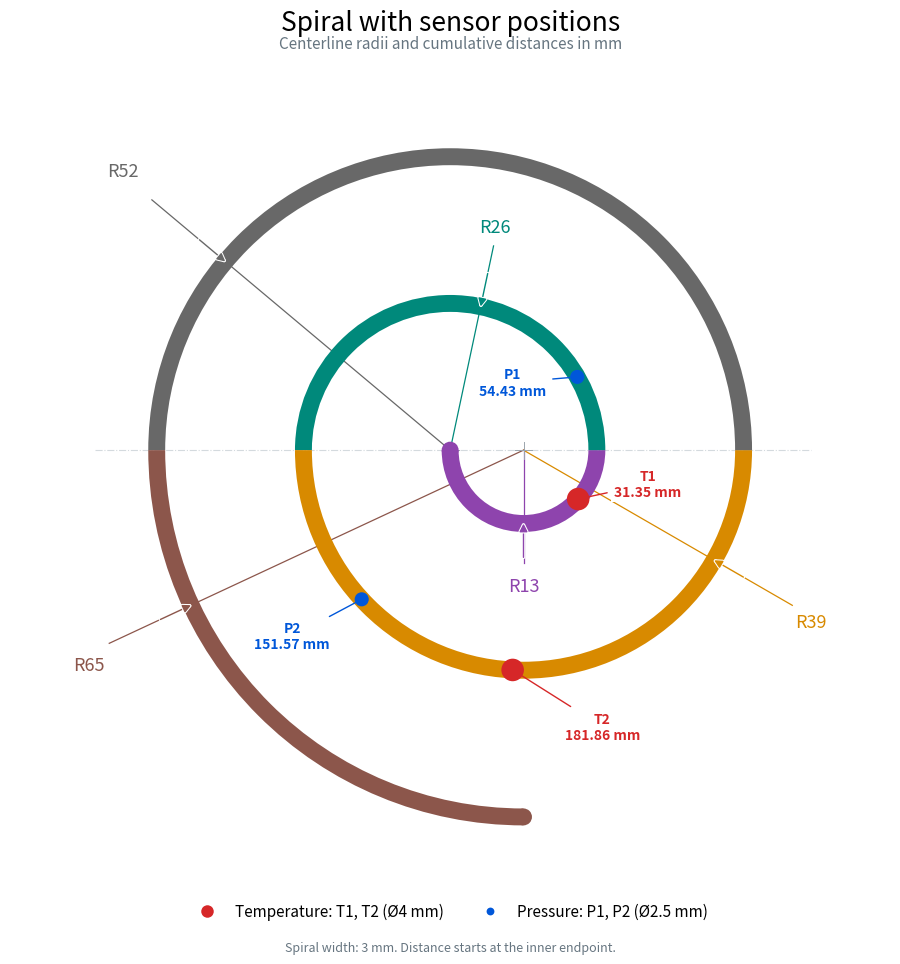

Python code for this plot:
"""Plot the spiral and sensor positions. All distances are in millimetres.

Install dependencies: python -m pip install numpy matplotlib
Run: python spiral_sensors.py

Sensor distances follow the spiral centerline from its inner endpoint.
Spiral width and sensor diameters are defined in data coordinates (mm).
"""

from pathlib import Path
import numpy as np
import matplotlib.pyplot as plt
import matplotlib.patheffects as pe
from matplotlib.lines import Line2D
from matplotlib.patches import Circle, Wedge

SPIRAL_WIDTH_MM = 3.0
TEMPERATURE_DIAMETER_MM = 4.0
PRESSURE_DIAMETER_MM = 2.5

# radius, center_x, center_y, start_angle_deg, end_angle_deg, color
# Each arc has a unique color. The final R65 arc is a quarter circle.
ARCS = [
    (13.0, 13.0, 0.0, 180.0, 360.0, "#8E44AD"),  # purple
    (26.0,  0.0, 0.0,   0.0, 180.0, "#00897B"),  # teal
    (39.0, 13.0, 0.0, 180.0, 360.0, "#D88A00"),  # orange
    (52.0,  0.0, 0.0,   0.0, 180.0, "#686868"),  # grey
    (65.0, 13.0, 0.0, 180.0, 270.0, "#8C564B"),  # brown
]

# Successive distances: start -> T1 -> P1 -> P2 -> T2.
SENSOR_STEPS = [
    ("T1", 31.35),
    ("P1", 23.08),
    ("P2", 97.14),
    ("T2", 30.29),
]

TEMPERATURE_COLOR = "#D62728"
PRESSURE_COLOR = "#0057D9"

# Annotation positions only: changing these does not move the sensor markers.
SENSOR_LABELS = {
    "T1": (35.0, -6.0),
    "P1": (11.0, 12.0),
    "P2": (-28.0, -33.0),
    "T2": (27.0, -49.0),
}

# Radius dimension: ray angle, ray extension length, label position.
DIMENSIONS = [
    (-90.0, 20.0, (13.0, -24.0)),  # R13
    ( 78.0, 37.0, (8.0,   39.5)),  # R26
    (-30.0, 55.0, (64.0, -30.5)),  # R39
    (140.0, 69.0, (-58.0, 49.5)),  # R52
    (-155.0, 81.0, (-64.0, -38.0)),  # R65
]


def arc_length(arc):
    """Length of one circular arc, in mm."""
    radius, _, _, start_deg, end_deg, _ = arc
    return radius * np.deg2rad(end_deg - start_deg)


def point_at_length(distance):
    """Return x, y, arc radius at an exact distance along the centerline."""
    total_length = sum(arc_length(arc) for arc in ARCS)
    if not 0.0 <= distance <= total_length:
        raise ValueError(f"Distance must be between 0 and {total_length:.3f} mm")

    travelled = 0.0
    for arc in ARCS:
        radius, cx, cy, start_deg, _, _ = arc
        length = arc_length(arc)
        if distance <= travelled + length + 1e-9:
            local_distance = np.clip(distance - travelled, 0.0, length)
            theta = np.deg2rad(start_deg) + local_distance / radius
            return (cx + radius * np.cos(theta),
                    cy + radius * np.sin(theta), radius)
        travelled += length
    raise RuntimeError("Could not locate point on spiral")


def draw_dimension(ax, arc, dimension):
    """Draw the radius line, arrow and label in the arc's own color."""
    radius, cx, cy, _, _, color = arc
    angle_deg, extension, label_position = dimension
    direction = np.array([np.cos(np.deg2rad(angle_deg)),
                          np.sin(np.deg2rad(angle_deg))])
    center = np.array([cx, cy])
    tip = center + radius * direction
    end = center + extension * direction

    ax.plot([cx, end[0]], [cy, end[1]], color=color, lw=0.9, zorder=1)
    arrow = ax.annotate("", xy=tip, xytext=tip + 6.0 * direction,
                        arrowprops=dict(arrowstyle="-|>", color=color, lw=1.0,
                                        mutation_scale=12, shrinkA=0, shrinkB=0),
                        zorder=4)
    # Keep the same-color arrow visible where it reaches the band centerline.
    arrow.arrow_patch.set_path_effects([
        pe.Stroke(linewidth=2.5, foreground="white"), pe.Normal(),
    ])
    ax.text(*label_position, f"R{radius:g}", color=color,
            fontsize=13, ha="center", va="center", zorder=5,
            bbox=dict(facecolor="white", edgecolor="none", pad=2.0))


def draw_spiral_arc(ax, arc):
    """Draw a filled band of exactly SPIRAL_WIDTH_MM around its centerline."""
    radius, cx, cy, start_deg, end_deg, color = arc
    ax.add_patch(Wedge(
        center=(cx, cy),
        r=radius + SPIRAL_WIDTH_MM / 2.0,
        theta1=start_deg,
        theta2=end_deg,
        width=SPIRAL_WIDTH_MM,
        facecolor=color,
        edgecolor="none",
        linewidth=0,
        zorder=3,
    ))


def draw_end_caps(ax):
    """Round only the two open ends; adjacent arc bands already join tangentially."""
    for arc, angle_index in ((ARCS[0], 3), (ARCS[-1], 4)):
        radius, cx, cy, _, _, color = arc
        theta = np.deg2rad(arc[angle_index])
        center = (cx + radius * np.cos(theta), cy + radius * np.sin(theta))
        ax.add_patch(Circle(
            center, radius=SPIRAL_WIDTH_MM / 2.0,
            facecolor=color, edgecolor="none", linewidth=0, zorder=3,
        ))


def main():
    plt.rcParams["svg.fonttype"] = "none"  # Keep SVG text editable.
    fig, ax = plt.subplots(figsize=(10, 10))
    fig.subplots_adjust(left=0.03, right=0.97, bottom=0.09, top=0.88)
    ax.set_aspect("equal")
    ax.set_xlim(-78, 78)
    ax.set_ylim(-76, 64)
    ax.axis("off")

    fig.suptitle("Spiral with sensor positions", y=0.96, fontsize=19)
    fig.text(0.5, 0.921, "Centerline radii and cumulative distances in mm",
             ha="center", fontsize=11, color="#667580")

    ax.plot([-63, 64], [0, 0], color="#D4DADE", lw=0.8,
            linestyle="-.", zorder=0)

    for arc, dimension in zip(ARCS, DIMENSIONS):
        draw_spiral_arc(ax, arc)
        draw_dimension(ax, arc, dimension)
    draw_end_caps(ax)

    for cx in (0.0, 13.0):
        ax.plot([cx - 1.5, cx + 1.5], [0, 0], color="#9BA5AD", lw=0.7)
        ax.plot([cx, cx], [-1.5, 1.5], color="#9BA5AD", lw=0.7)

    print("Point   From previous   From start        x          y       Arc")
    distance = 0.0
    for name, increment in SENSOR_STEPS:
        distance += increment
        x, y, radius = point_at_length(distance)
        is_temperature = name.startswith("T")
        color = TEMPERATURE_COLOR if is_temperature else PRESSURE_COLOR
        diameter = (TEMPERATURE_DIAMETER_MM if is_temperature
                    else PRESSURE_DIAMETER_MM)

        marker = Circle((x, y), radius=diameter / 2.0,
                        facecolor=color, edgecolor="none", linewidth=0, zorder=7)
        ax.add_patch(marker)
        ax.annotate(f"{name}\n{distance:.2f} mm", xy=(x, y),
                    xytext=SENSOR_LABELS[name], textcoords="data",
                    fontsize=10, fontweight="bold", color=color,
                    ha="center", va="center", zorder=8,
                    bbox=dict(facecolor="white", edgecolor="none", pad=2.0),
                    arrowprops=dict(arrowstyle="-", color=color, lw=1.0,
                                    shrinkA=3, shrinkB=0, patchB=marker))
        print(f"{name:<5} {increment:12.2f} {distance:12.2f}"
              f" {x:10.4f} {y:10.4f}    R{radius:g}")

    # Legend symbols are illustrative; the plotted sensor circles use mm.
    handles = [Line2D([], [], linestyle="none", marker="o",
                      markersize=9 * diameter / TEMPERATURE_DIAMETER_MM,
                      markerfacecolor=color, markeredgewidth=0,
                      markeredgecolor="none", label=label)
               for color, diameter, label in [
                   (TEMPERATURE_COLOR, TEMPERATURE_DIAMETER_MM,
                    f"Temperature: T1, T2 (Ø{TEMPERATURE_DIAMETER_MM:g} mm)"),
                   (PRESSURE_COLOR, PRESSURE_DIAMETER_MM,
                    f"Pressure: P1, P2 (Ø{PRESSURE_DIAMETER_MM:g} mm)"),
               ]]
    fig.legend(handles=handles, loc="lower center", bbox_to_anchor=(0.5, 0.035),
               ncol=2, frameon=False, fontsize=11)
    fig.text(0.5, 0.018,
             f"Spiral width: {SPIRAL_WIDTH_MM:g} mm. Distance starts at the inner endpoint.",
             ha="center", fontsize=9, color="#667580")

    for suffix in ("png", "svg"):
        output = Path.cwd() / f"spiral_sensors.{suffix}"
        fig.savefig(output, dpi=300, bbox_inches="tight", facecolor="white")
        print(f"Saved: {output}")

    print(f"Total spiral length: {sum(arc_length(arc) for arc in ARCS):.2f} mm")
    plt.show()


if __name__ == "__main__":
    main()
